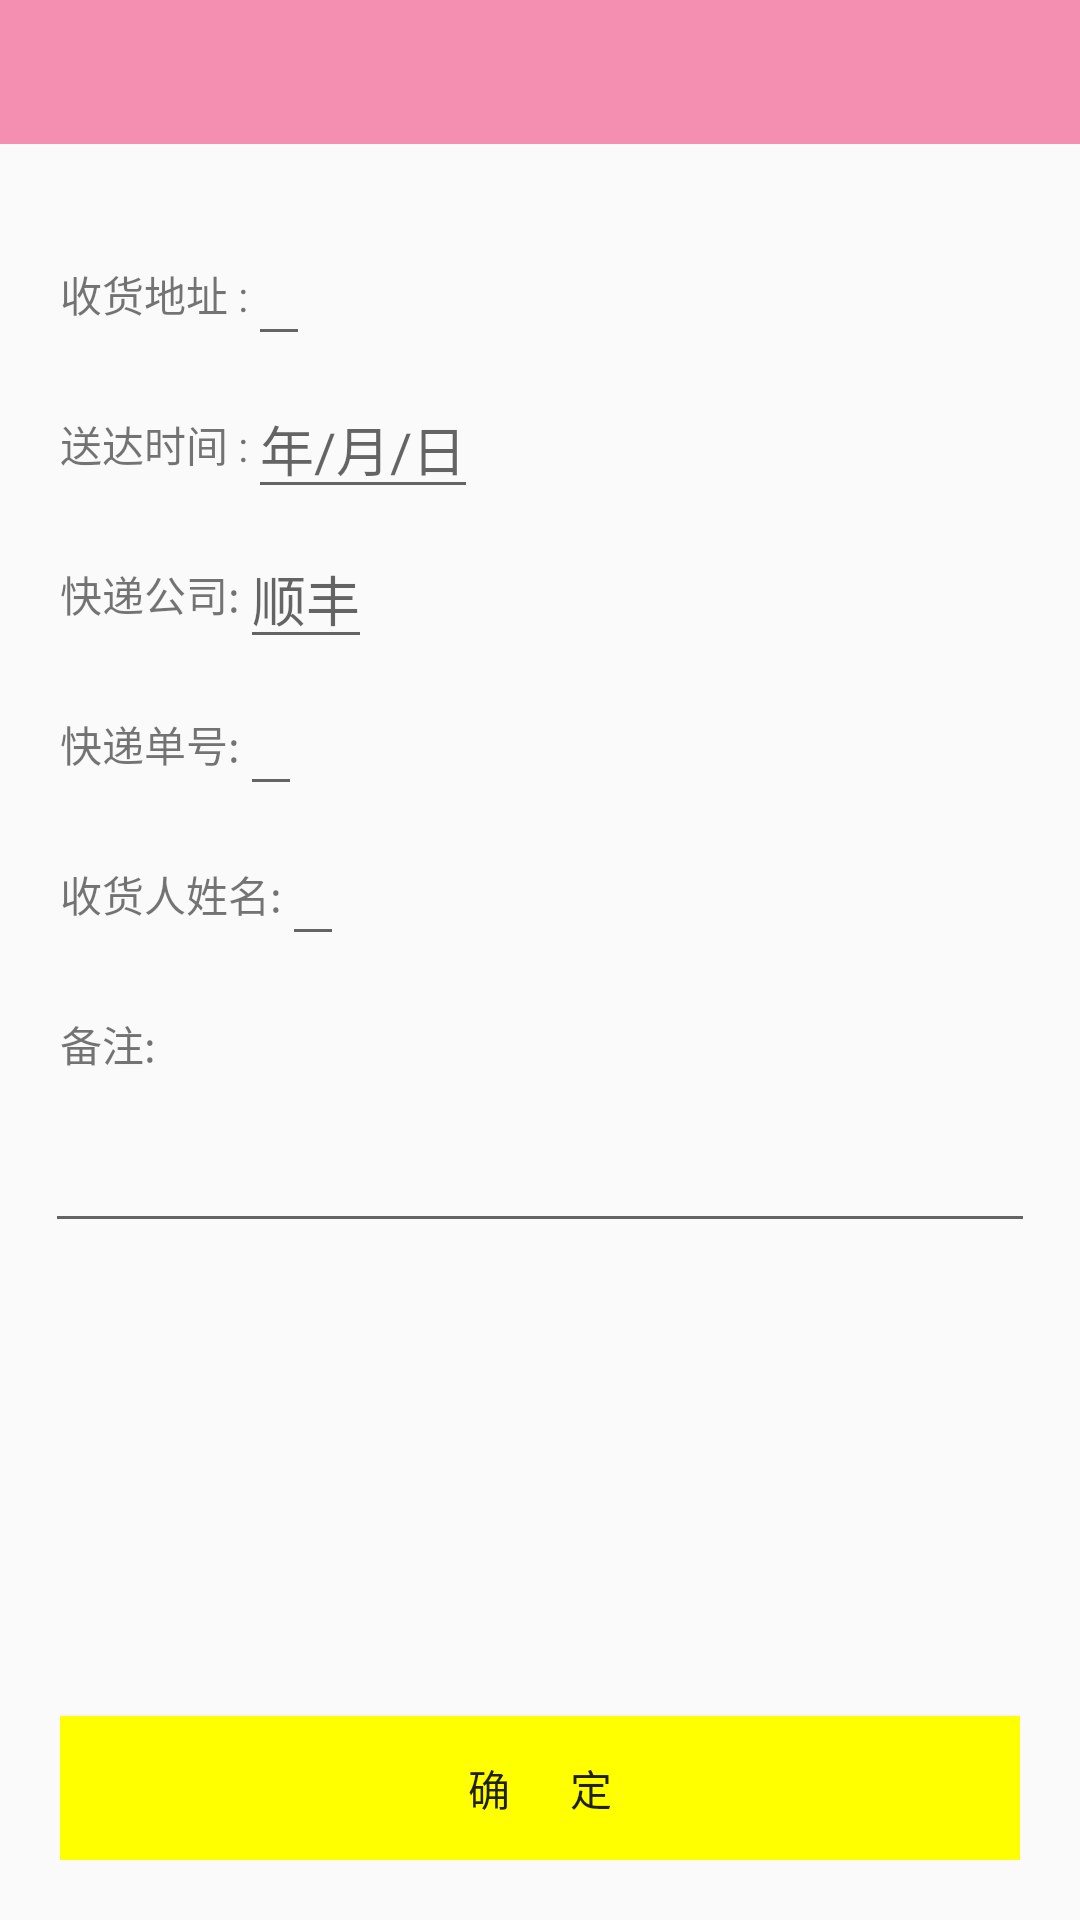

The Android layout XML behind this screen, and the referenced resources:
<!-- AndroidManifest.xml: application theme AppTheme -->
<!-- res/layout/activity_express.xml -->
<?xml version="1.0" encoding="utf-8"?>
<LinearLayout xmlns:android="http://schemas.android.com/apk/res/android"
    android:orientation="vertical" android:layout_width="match_parent"
    android:layout_height="match_parent"
    >
    <android.support.v7.widget.Toolbar
      style="@style/mytoolbar"
        android:id="@+id/toolbar">
    </android.support.v7.widget.Toolbar>

    <LinearLayout
        android:padding="5dp"
        android:layout_width="fill_parent"
        android:layout_height="wrap_content"
        android:layout_marginLeft="10.0dip"
        android:layout_marginRight="10.0dip"
        android:layout_marginTop="20.0dip"
        android:orientation="vertical"
        android:weightSum="1">

        <LinearLayout

            android:layout_width="fill_parent"
            android:layout_marginLeft="5.0dip"
            android:layout_height="50.0dip"
            android:gravity="center_vertical"
            android:orientation="horizontal"
            android:weightSum="1">

            <TextView
                android:text="收货地址 :"
                android:layout_height="wrap_content"
                android:layout_width="wrap_content" />

            <EditText
                android:id="@+id/addcircle_ciclename"
                android:hint=""
                android:layout_height="wrap_content"
                android:layout_width="wrap_content" />

        </LinearLayout>


        <LinearLayout
            android:layout_marginLeft="5.0dip"
            android:layout_width="fill_parent"
            android:layout_height="50.0dip"
            android:gravity="center_vertical"
            android:orientation="horizontal" >

            <TextView
                android:layout_height="wrap_content"
                android:text="送达时间 :"
                android:layout_width="wrap_content" />

            <EditText
                android:layout_height="wrap_content"
                android:layout_width="wrap_content"
                android:id="@+id/addcircle_username"
                android:hint="年/月/日"
                />

        </LinearLayout>


        <LinearLayout
            android:layout_marginLeft="5.0dip"
            android:layout_width="fill_parent"
            android:layout_height="50.0dip"
            android:gravity="center_vertical"
            android:orientation="horizontal" >

            <TextView
                android:layout_height="wrap_content"
                android:layout_width="wrap_content"
                android:text="快递公司:" />

            <EditText

                android:layout_height="wrap_content"
                android:layout_width="wrap_content"
                android:id="@+id/addcircle_phone"
                android:hint="顺丰" />

        </LinearLayout>
        <LinearLayout
            android:layout_marginLeft="5.0dip"
            android:layout_width="fill_parent"
            android:layout_height="50.0dip"
            android:gravity="center_vertical"
            android:orientation="horizontal" >

            <TextView
                android:layout_height="wrap_content"
                android:layout_width="wrap_content"
                android:text="快递单号:" />

            <EditText

                android:layout_height="wrap_content"
                android:layout_width="wrap_content"
                android:id="@+id/express_et_number"
                />

        </LinearLayout>
        <LinearLayout
            android:layout_marginLeft="5.0dip"
            android:layout_width="fill_parent"
            android:layout_height="50.0dip"
            android:gravity="center_vertical"
            android:orientation="horizontal" >

            <TextView
                android:layout_height="wrap_content"
                android:layout_width="wrap_content"
                android:text="收货人姓名:" />

            <EditText

                android:layout_height="wrap_content"
                android:layout_width="wrap_content"
                android:id="@+id/express_et_name"
                />


        </LinearLayout>
        <LinearLayout
            android:layout_marginLeft="5.0dip"
            android:layout_width="fill_parent"
            android:layout_height="50.0dip"
            android:gravity="center_vertical"
            android:orientation="horizontal" >

            <TextView
                android:layout_height="wrap_content"
                android:layout_width="wrap_content"
                android:text="备注:" />



        </LinearLayout>
        <EditText

            android:layout_height="match_parent"
            android:layout_width="match_parent"
            />




    </LinearLayout>

    <LinearLayout
        android:layout_width="match_parent"
        android:layout_height="match_parent"
        android:padding="20dp"
        >
        <Button
            android:id="@+id/express_btn_submit"
            android:background="@color/yellow"
            android:layout_width="fill_parent"
            android:layout_height="wrap_content"
            android:layout_gravity="bottom"
            android:text="确      定"
            />
    </LinearLayout>
</LinearLayout>
<!-- resources referenced by this layout -->
<resources>
  <color name="yellow">#FFFF00</color>
  <style name="mytoolbar">
          <item name="android:layout_width">match_parent</item>
          <item name="android:layout_height">48dp</item>
          <item name="android:titleTextColor" tools:targetApi="m">@color/white</item>
          <item name="android:colorControlNormal" tools:targetApi="lollipop">@color/white</item>
          <item name="android:background">@color/colorPrimary</item>
  
      </style>
  <style name="AppTheme" parent="Theme.AppCompat.Light.NoActionBar">
          
          <item name="colorPrimary">@color/colorPrimary</item>
          <item name="colorPrimaryDark">@color/colorPrimaryDark</item>
          <item name="colorAccent">@color/colorAccent</item>
      </style>
  <color name="white">#FFFFFF</color>
  <color name="colorPrimary">#FFF48FB1</color>
  <color name="colorPrimaryDark">#FFF48FB1</color>
  <color name="colorAccent">#FF4081</color>
</resources>
